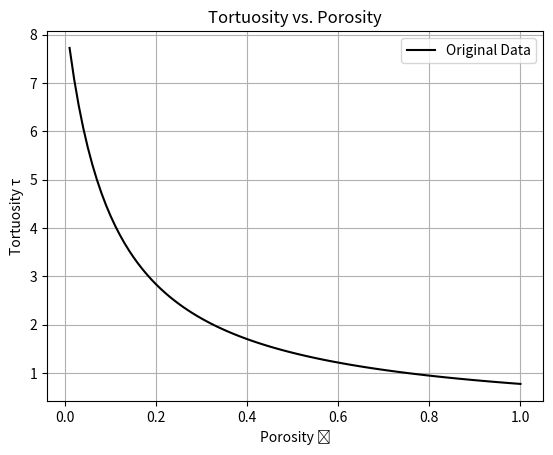

This figure's Python source:
import numpy as np
import matplotlib.pyplot as plt
import pandas as pd

# Generate data
porosity = np.linspace(0.01, 1, 100)
tortuosity = 0.85 / (porosity + 0.1)

# Save the data to a CSV file
data = pd.DataFrame({'Porosity': porosity, 'Tortuosity': tortuosity})
data.to_csv('tau_porosity.csv', index=False)

# Plot the data
plt.plot(porosity, tortuosity, label='Original Data', color='black')
plt.xlabel('Porosity ϕ')
plt.ylabel('Tortuosity τ')
plt.title('Tortuosity vs. Porosity')
plt.grid(True)
plt.legend()
plt.show()
